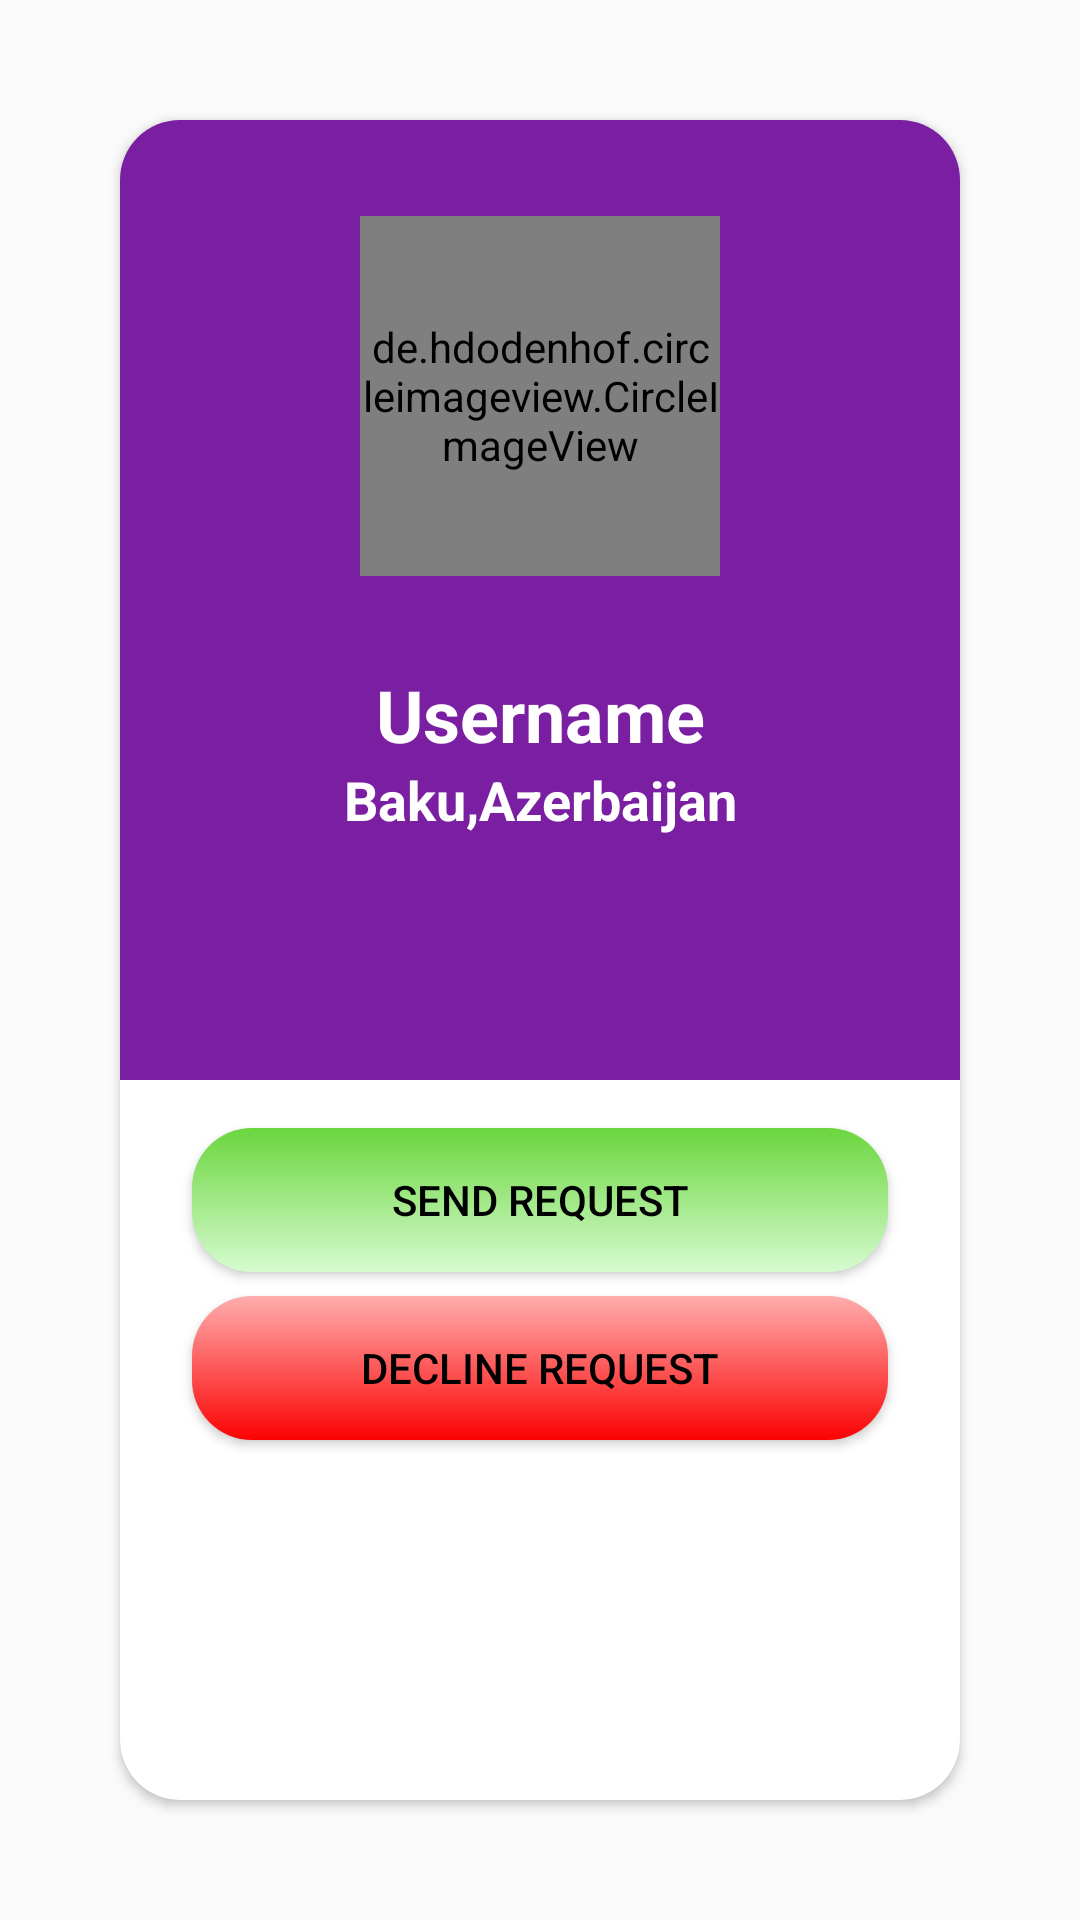

Layout XML and referenced resources for this Android screen:
<!-- AndroidManifest.xml: application theme Theme.MyApp5 -->
<!-- res/layout/activity_view_friend.xml -->
<?xml version="1.0" encoding="utf-8"?>
<androidx.constraintlayout.widget.ConstraintLayout
    xmlns:android="http://schemas.android.com/apk/res/android"
    xmlns:app="http://schemas.android.com/apk/res-auto"
    xmlns:tools="http://schemas.android.com/tools"
    android:layout_width="match_parent"
    android:layout_height="match_parent"
    tools:context=".ViewFriendActivity">

    <androidx.cardview.widget.CardView
        android:id="@+id/cardView2"
        android:layout_width="0dp"
        android:layout_height="0dp"
        android:layout_margin="40dp"
        android:layout_marginStart="40dp"
        android:layout_marginTop="40dp"
        android:layout_marginEnd="40dp"
        android:layout_marginBottom="40dp"
        app:cardCornerRadius="20dp"
        app:layout_constraintBottom_toBottomOf="parent"
        app:layout_constraintEnd_toEndOf="parent"
        app:layout_constraintStart_toStartOf="parent"
        app:layout_constraintTop_toTopOf="parent">

        <androidx.constraintlayout.widget.ConstraintLayout
            android:layout_width="match_parent"
            android:layout_height="match_parent">

            <View
                android:id="@+id/view"
                android:layout_width="match_parent"
                android:layout_height="320dp"
                android:background="@color/colorPrimary"
                app:layout_constraintEnd_toEndOf="parent"
                app:layout_constraintStart_toStartOf="parent"
                app:layout_constraintTop_toTopOf="parent" />

            <de.hdodenhof.circleimageview.CircleImageView
                android:id="@+id/profileImage"
                android:layout_width="120dp"
                android:layout_height="120dp"
                android:layout_marginTop="32dp"
                android:src="@drawable/profile"
                app:layout_constraintEnd_toEndOf="parent"
                app:layout_constraintStart_toStartOf="parent"
                app:layout_constraintTop_toTopOf="parent" />

            <TextView
                android:id="@+id/username4"
                android:layout_width="wrap_content"
                android:layout_height="wrap_content"
                android:layout_marginTop="30dp"
                android:text="Username"
                android:textColor="@color/colorWhite"
                android:textSize="24sp"
                android:textStyle="bold"
                app:layout_constraintEnd_toEndOf="parent"
                app:layout_constraintStart_toStartOf="parent"
                app:layout_constraintTop_toBottomOf="@+id/profileImage" />

            <TextView
                android:id="@+id/address"
                android:layout_width="wrap_content"
                android:layout_height="wrap_content"
                android:text="Baku,Azerbaijan"
                android:textColor="@color/colorWhite"
                android:textSize="18sp"
                android:textStyle="bold"
                app:layout_constraintEnd_toEndOf="parent"
                app:layout_constraintStart_toStartOf="parent"
                app:layout_constraintTop_toBottomOf="@+id/username4" />

            <Button
                android:id="@+id/btnPerform"
                android:layout_width="0dp"
                android:layout_height="wrap_content"
                android:layout_marginStart="24dp"
                android:layout_marginTop="16dp"
                android:layout_marginEnd="24dp"
                android:background="@drawable/btn_perform"
                android:text="Send Request"
                app:layout_constraintEnd_toEndOf="parent"
                app:layout_constraintStart_toStartOf="parent"
                app:layout_constraintTop_toBottomOf="@+id/view" />

            <Button
                android:id="@+id/btnDecline"
                android:layout_width="0dp"
                android:layout_height="wrap_content"
                android:layout_marginStart="24dp"
                android:layout_marginTop="8dp"
                android:layout_marginEnd="24dp"
                android:background="@drawable/btn_decline"
                android:text="Decline Request"
                app:layout_constraintEnd_toEndOf="parent"
                app:layout_constraintStart_toStartOf="parent"
                app:layout_constraintTop_toBottomOf="@+id/btnPerform" />

        </androidx.constraintlayout.widget.ConstraintLayout>
    </androidx.cardview.widget.CardView>


</androidx.constraintlayout.widget.ConstraintLayout>
<!-- resources referenced by this layout -->
<resources>
  <color name="colorPrimary">#7B1FA2</color>
  <color name="colorWhite">#FFFFFF</color>
  <!-- drawable btn_decline (drawable) -->
  <?xml version="1.0" encoding="utf-8"?>
  <selector xmlns:android="http://schemas.android.com/apk/res/android">
  <item>
      <shape>
          <corners android:radius="20dp"/>
          <gradient
              android:angle="90"
              android:startColor="#FB0202"
              android:endColor="#FFAEAE"/>
  
      </shape>
  </item>
  </selector>
  <!-- drawable btn_perform (drawable) -->
  <?xml version="1.0" encoding="utf-8"?>
  <selector xmlns:android="http://schemas.android.com/apk/res/android">
      <item>
          <shape>
              <corners android:radius="20dp"/>
              <gradient
                  android:angle="90"
                  android:endColor="#6BD63D"
                  android:startColor="#D6FBD0"/>
          </shape>
      </item>
  
  </selector>
  <style name="Theme.MyApp5" parent="Theme.MaterialComponents.Light.NoActionBar.Bridge">
          
          <item name="colorPrimary">@color/colorPrimaryDark</item>
          <item name="android:textColorPrimary">@color/colorBlack</item>
          <item name="colorPrimaryVariant">@color/colorAccent</item>
          <item name="colorOnPrimary">@color/colorBlack</item>
          <item name="color">@color/colorPrimary</item>
          
          <item name="colorSecondary">@color/colorPrimaryDark</item>
          <item name="colorSecondaryVariant">@color/colorAccent</item>
          <item name="colorOnSecondary">@color/colorBlack</item>
          
          <item name="android:statusBarColor" tools:targetApi="l">?attr/color</item>
          
      </style>
  <color name="colorPrimaryDark">#131313</color>
  <color name="colorBlack">#000000</color>
  <color name="colorAccent">#F23B5F</color>
</resources>
